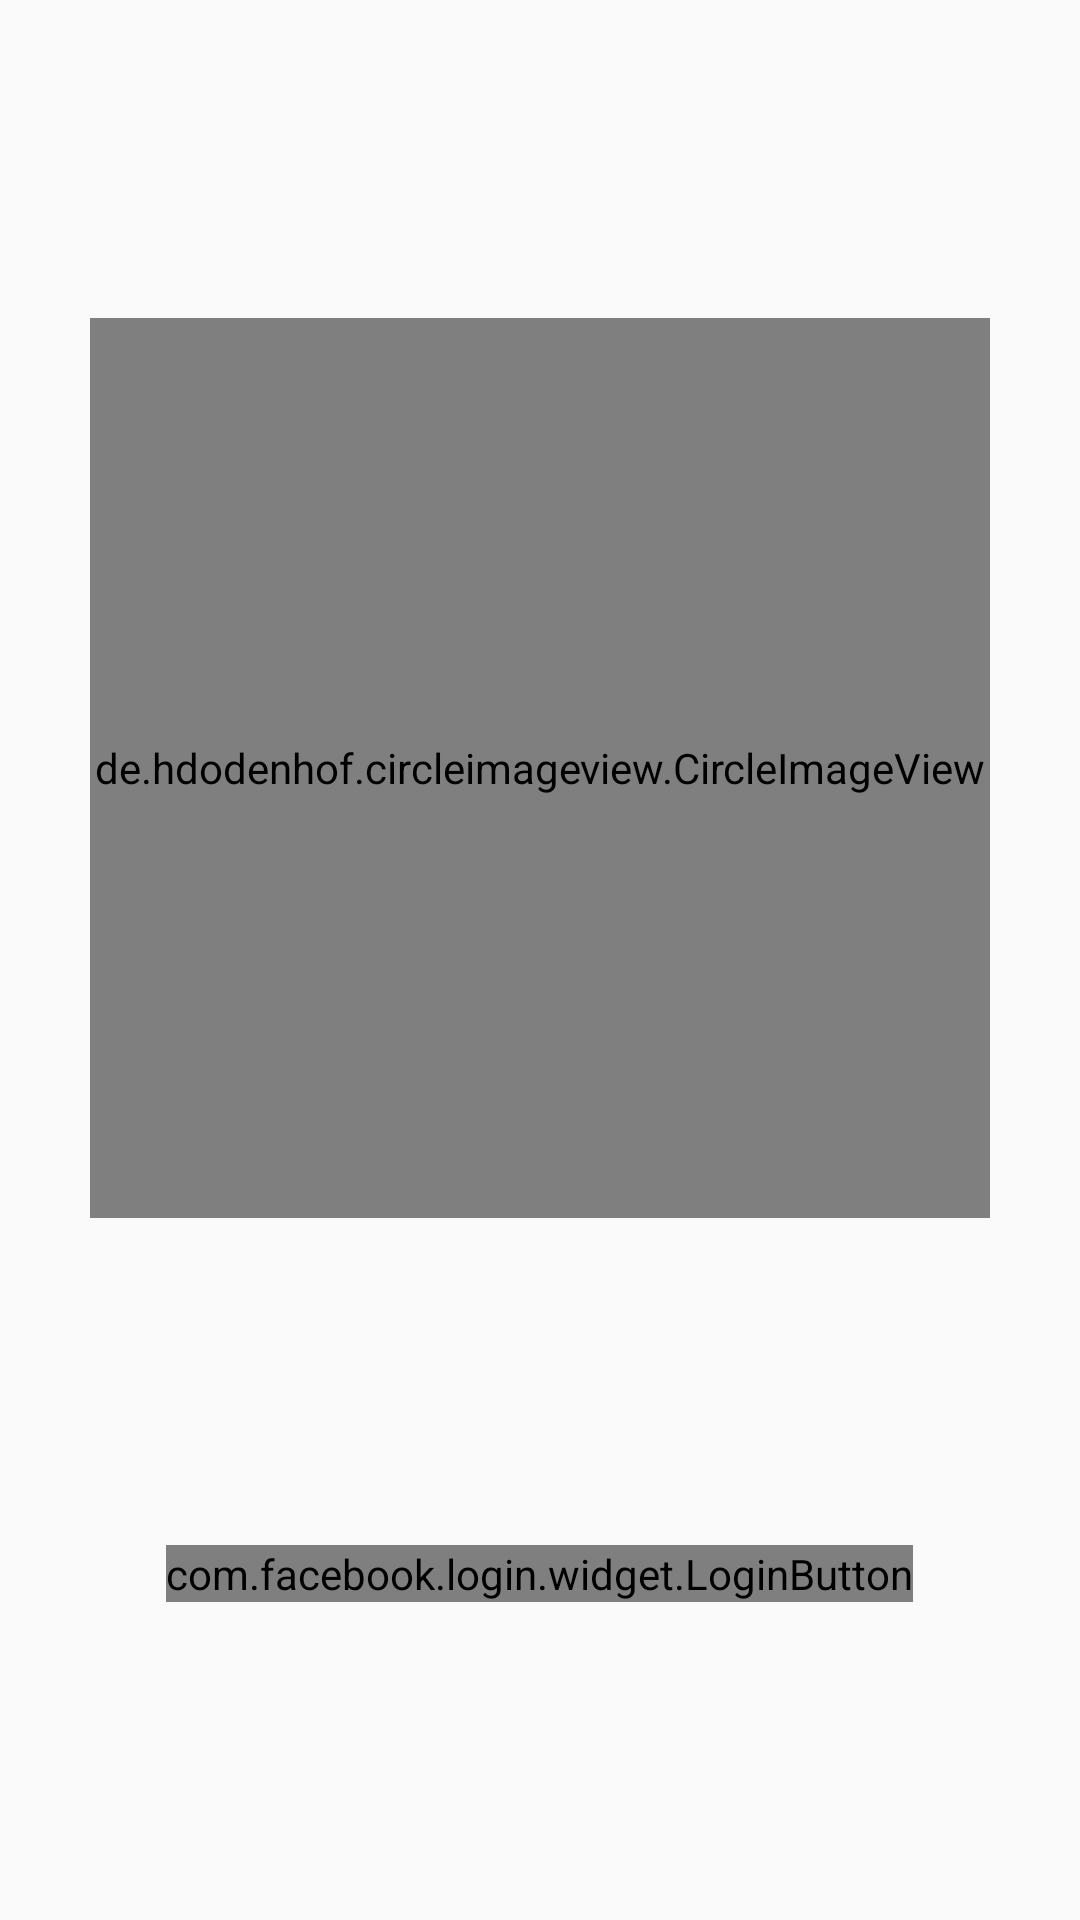

Layout XML and referenced resources for this Android screen:
<!-- AndroidManifest.xml: application theme AppTheme -->
<!-- res/layout/login.xml -->
<?xml version="1.0" encoding="utf-8"?>
<LinearLayout
    xmlns:android="http://schemas.android.com/apk/res/android"
    xmlns:tools="http://schemas.android.com/tools"
    android:layout_width="match_parent"
    android:layout_height="match_parent"
    tools:context=".MainActivity"
    android:orientation="vertical"
    android:gravity="center"
    android:background="@color/background"
    >

    <de.hdodenhof.circleimageview.CircleImageView
        android:layout_width="300dp"
        android:layout_height="300dp"
        android:layout_gravity="center_horizontal"
        android:id="@+id/profile_pic"
        />


    <TextView
        android:layout_width="wrap_content"
        android:layout_height="wrap_content"
        android:textStyle="bold"
        android:gravity="center"
        android:textSize="20sp"
        android:layout_marginTop="20dp"
        android:id="@+id/profile_name"



        />

    <TextView
        android:layout_width="wrap_content"
        android:layout_height="wrap_content"
        android:textStyle="bold"
        android:gravity="center"
        android:textSize="20sp"
        android:layout_marginTop="10dp"
        android:id="@+id/profile_email"

        />

    <com.facebook.login.widget.LoginButton
        android:id="@+id/login_button"
        android:layout_width="wrap_content"
        android:layout_height="wrap_content"
        android:layout_gravity="center_horizontal"
        android:layout_marginTop="25dp"
        />


</LinearLayout>
<!-- resources referenced by this layout -->
<resources>
  <style name="AppTheme" parent="Theme.AppCompat.Light.NoActionBar">
          
          <item name="colorPrimary">@color/colorPrimary</item>
          <item name="colorPrimaryDark">@color/colorPrimaryDark</item>
          <item name="colorAccent">@color/colorAccent</item>
      </style>
  <!-- not gathered from this repository: default colours our renderer supplied (Android Studio template values) -->
  <color name="colorPrimary">#FF6200EE</color>
  <color name="colorPrimaryDark">#FF3700B3</color>
  <color name="colorAccent">#FF03DAC5</color>
</resources>
